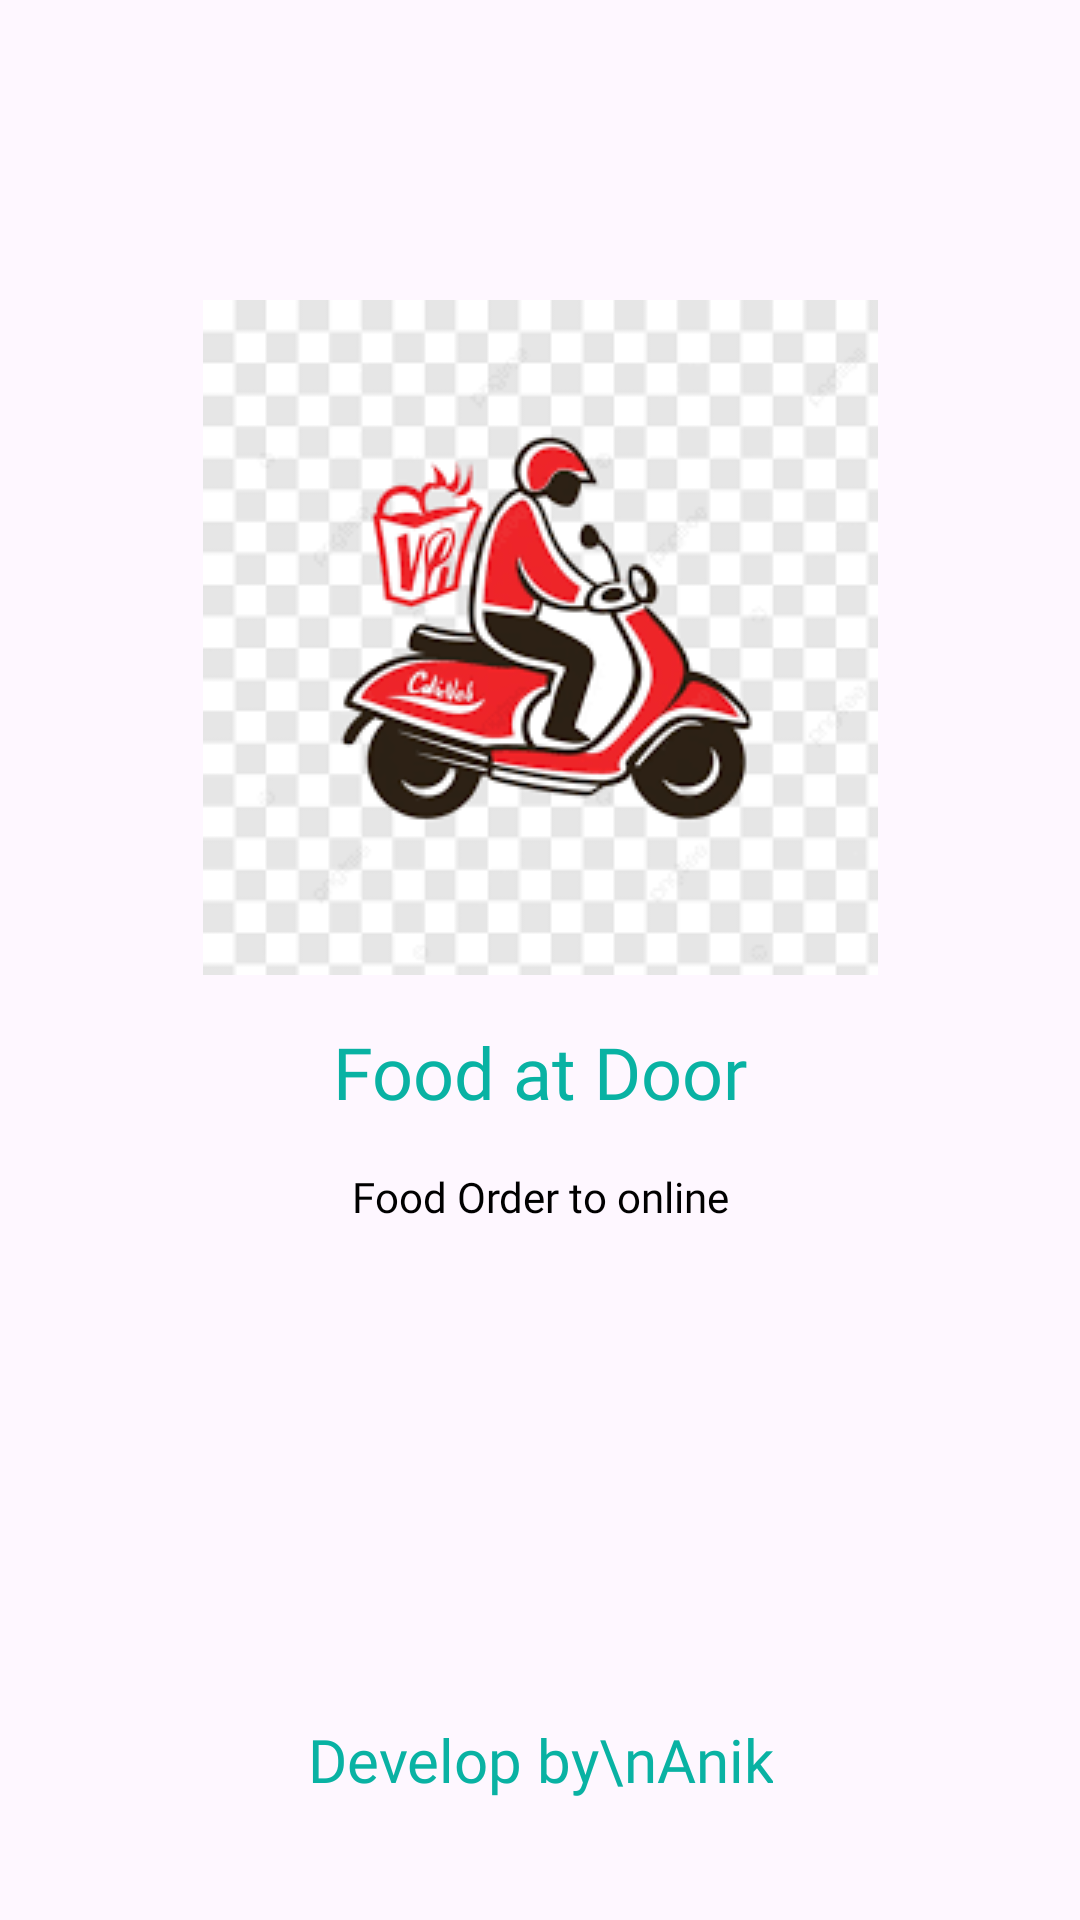

The Android layout XML behind this screen, and the referenced resources:
<!-- AndroidManifest.xml: application theme Theme.FoodAtDoor -->
<!-- res/layout/activity_splash_screen.xml -->
<?xml version="1.0" encoding="utf-8"?>
<androidx.constraintlayout.widget.ConstraintLayout xmlns:android="http://schemas.android.com/apk/res/android"
    xmlns:app="http://schemas.android.com/apk/res-auto"
    xmlns:tools="http://schemas.android.com/tools"
    android:layout_width="match_parent"
    android:layout_height="match_parent"
    tools:context=".SplashScreen">

    <ImageView
        android:id="@+id/imageView"
        android:layout_width="wrap_content"
        android:layout_height="wrap_content"
        android:layout_marginTop="100dp"
        app:layout_constraintEnd_toEndOf="parent"
        app:layout_constraintStart_toStartOf="parent"
        app:layout_constraintTop_toTopOf="parent"
        app:srcCompat="@drawable/foodicon" />

    <TextView
        android:id="@+id/textView"
        android:layout_width="wrap_content"
        android:layout_height="wrap_content"
        android:layout_marginTop="16dp"
        android:fontFamily="@font/lato_bold"
        android:text="Food at Door"
        android:textColor="@color/greencolor"
        android:textSize="24sp"
        app:layout_constraintEnd_toEndOf="@+id/imageView"
        app:layout_constraintStart_toStartOf="@+id/imageView"
        app:layout_constraintTop_toBottomOf="@+id/imageView" />

    <TextView
        android:id="@+id/textView2"
        android:layout_width="wrap_content"
        android:layout_height="wrap_content"
        android:layout_marginTop="16dp"
        android:fontFamily="@font/lato"
        android:text="Food Order to online"
        android:textColor="@color/black"
        app:layout_constraintEnd_toEndOf="@+id/textView"
        app:layout_constraintStart_toStartOf="@+id/textView"
        app:layout_constraintTop_toBottomOf="@+id/textView" />

    <TextView
        android:id="@+id/textView3"
        android:layout_width="wrap_content"
        android:layout_height="wrap_content"
        android:layout_marginBottom="40dp"
        android:fontFamily="@font/lato"
        android:text="Develop by\nAnik"
        android:textAlignment="center"
        android:textColor="@color/greencolor"
        android:textSize="20sp"
        app:layout_constraintBottom_toBottomOf="parent"
        app:layout_constraintEnd_toEndOf="parent"
        app:layout_constraintStart_toStartOf="parent" />
</androidx.constraintlayout.widget.ConstraintLayout>
<!-- resources referenced by this layout -->
<resources>
  <color name="black">#FF000000</color>
  <color name="greencolor">#09B2A3</color>
  <!-- drawable foodicon: png bitmap (drawable, 10294 bytes) -->
  <style name="Theme.FoodAtDoor" parent="Base.Theme.FoodAtDoor" />
  <style name="Base.Theme.FoodAtDoor" parent="Theme.Material3.DayNight.NoActionBar">
          
          
      </style>
</resources>
